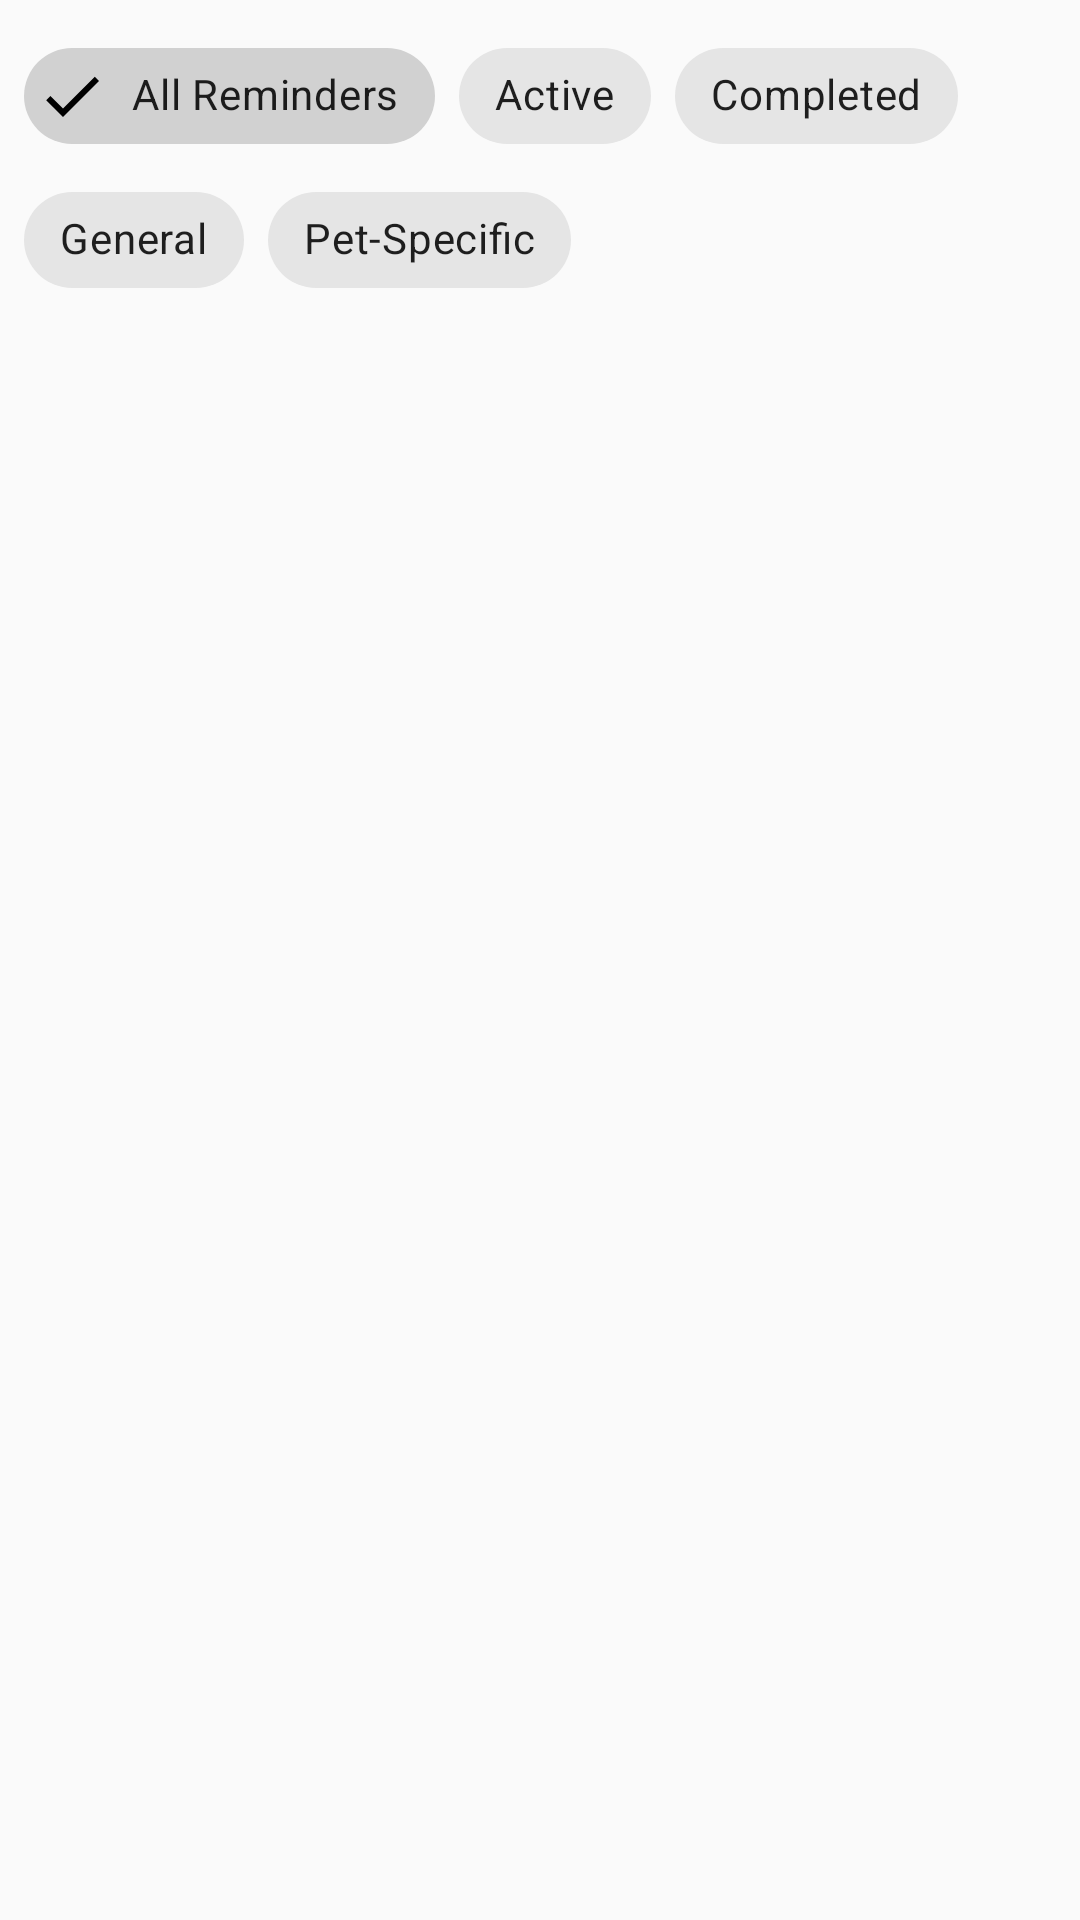

The Android layout XML behind this screen, and the referenced resources:
<!-- AndroidManifest.xml: application theme Theme.PetSync -->
<!-- res/layout/activity_view_reminders.xml -->
<?xml version="1.0" encoding="utf-8"?>
<androidx.constraintlayout.widget.ConstraintLayout xmlns:android="http://schemas.android.com/apk/res/android"
    xmlns:app="http://schemas.android.com/apk/res-auto"
    xmlns:tools="http://schemas.android.com/tools"
    android:layout_width="match_parent"
    android:layout_height="match_parent"
    tools:context=".ViewRemindersActivity">



    
    <com.google.android.material.chip.ChipGroup
        android:id="@+id/chipGroupFilters"
        android:layout_width="match_parent"
        android:layout_height="wrap_content"
        android:orientation="horizontal"
        android:padding="8dp"
        app:layout_constraintStart_toStartOf="parent"
        app:layout_constraintEnd_toEndOf="parent">

        <com.google.android.material.chip.Chip
            android:id="@+id/chipAllReminders"
            android:layout_width="wrap_content"
            android:layout_height="wrap_content"
            android:text="All Reminders"
            android:checkable="true"
            android:checked="true"
            style="@style/Widget.MaterialComponents.Chip.Filter" />

        <com.google.android.material.chip.Chip
            android:id="@+id/chipActive"
            android:layout_width="wrap_content"
            android:layout_height="wrap_content"
            android:text="Active"
            android:checkable="true"
            style="@style/Widget.MaterialComponents.Chip.Filter" />

        <com.google.android.material.chip.Chip
            android:id="@+id/chipCompleted"
            android:layout_width="wrap_content"
            android:layout_height="wrap_content"
            android:text="Completed"
            android:checkable="true"
            style="@style/Widget.MaterialComponents.Chip.Filter" />

        <com.google.android.material.chip.Chip
            android:id="@+id/chipGeneral"
            android:layout_width="wrap_content"
            android:layout_height="wrap_content"
            android:text="General"
            android:checkable="true"
            style="@style/Widget.MaterialComponents.Chip.Filter" />

        <com.google.android.material.chip.Chip
            android:id="@+id/chipPetSpecific"
            android:layout_width="wrap_content"
            android:layout_height="wrap_content"
            android:text="Pet-Specific"
            android:checkable="true"
            style="@style/Widget.MaterialComponents.Chip.Filter" />
    </com.google.android.material.chip.ChipGroup>

    
    <ProgressBar
        android:id="@+id/progressBar"
        android:layout_width="wrap_content"
        android:layout_height="wrap_content"
        android:visibility="gone"
        app:layout_constraintTop_toBottomOf="@+id/chipGroupFilters"
        app:layout_constraintStart_toStartOf="parent"
        app:layout_constraintEnd_toEndOf="parent"
        app:layout_constraintBottom_toBottomOf="parent" />

    
    <androidx.recyclerview.widget.RecyclerView
        android:id="@+id/recyclerReminders"
        android:layout_width="match_parent"
        android:layout_height="0dp"
        android:padding="16dp"
        android:visibility="visible"
        app:layout_constraintTop_toBottomOf="@+id/chipGroupFilters"
        app:layout_constraintStart_toStartOf="parent"
        app:layout_constraintEnd_toEndOf="parent"
        app:layout_constraintBottom_toBottomOf="parent" />

</androidx.constraintlayout.widget.ConstraintLayout>
<!-- resources referenced by this layout -->
<resources>
  <style name="Theme.PetSync" parent="Theme.MaterialComponents.Light.DarkActionBar">
          
          <item name="colorPrimary">@color/primary</item>
          <item name="colorPrimaryVariant">@color/primary_variant</item>
          <item name="colorOnPrimary">@color/white</item>
  
          
          <item name="colorSecondary">@color/secondary</item>
          <item name="colorSecondaryVariant">@color/secondary_variant</item>
          <item name="colorOnSecondary">@color/black</item>
  
          
          <item name="android:statusBarColor">?attr/colorPrimaryVariant</item>
  
          
          <item name="android:colorBackground">@color/background</item>
          <item name="colorSurface">@color/surface</item>
          <item name="colorError">@color/error</item>
  
          
          <item name="android:windowContentTransitions">true</item>
      </style>
  <color name="primary">#FF6200EE</color>
  <color name="primary_variant">#FF3700B3</color>
  <color name="white">#FFFFFFFF</color>
  <color name="secondary">#FF03DAC5</color>
  <color name="secondary_variant">#FF018786</color>
  <color name="black">#FF000000</color>
  <color name="background">#FFFAFAFA</color>
  <color name="surface">#FFFFFFFF</color>
  <color name="error">#FFB00020</color>
</resources>
